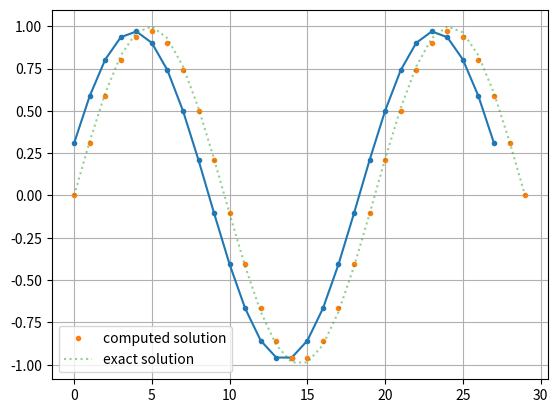

The script that saved this image:
import numpy as np

A = np.array([[ 2, -1,  0], 
              [-1,  2, -1], 
              [ 0, -1,  2]])
A

N = 10
2 * np.diag(np.ones(N))

A = 2 * np.diag(np.ones(N)) +    \
    np.diag(-np.ones(N-1), -1) + \
    np.diag(-np.ones(N-1), 1)  + \
    np.eye(N)
A

def solve(f, h):
    size = len(f)
    A = (1/h**2) * (2 * np.diag(np.ones(size))    + \
                    np.diag(-np.ones(size-1), -1) + 
                    np.diag(-np.ones(size-1), 1)) + np.eye(size)
    return np.linalg.inv(A) @ f

np.linspace(0, 3*np.pi, num=10)

N = 30    # the system becomes more expensive to solve for large N
h = 3*np.pi / N
x = np.linspace(0, 3*np.pi, num=N)
f = 2 * np.sin(x)

u = solve(f[1:-1], h)

import matplotlib.pyplot as plt

plt.plot(u, '.-')

uu = np.zeros(N)
uu[1:-1] = u

plt.plot(uu, '.', label='computed solution')
plt.plot(np.sin(x), ':', label='exact solution', alpha=0.5)
plt.grid(True)
plt.legend();